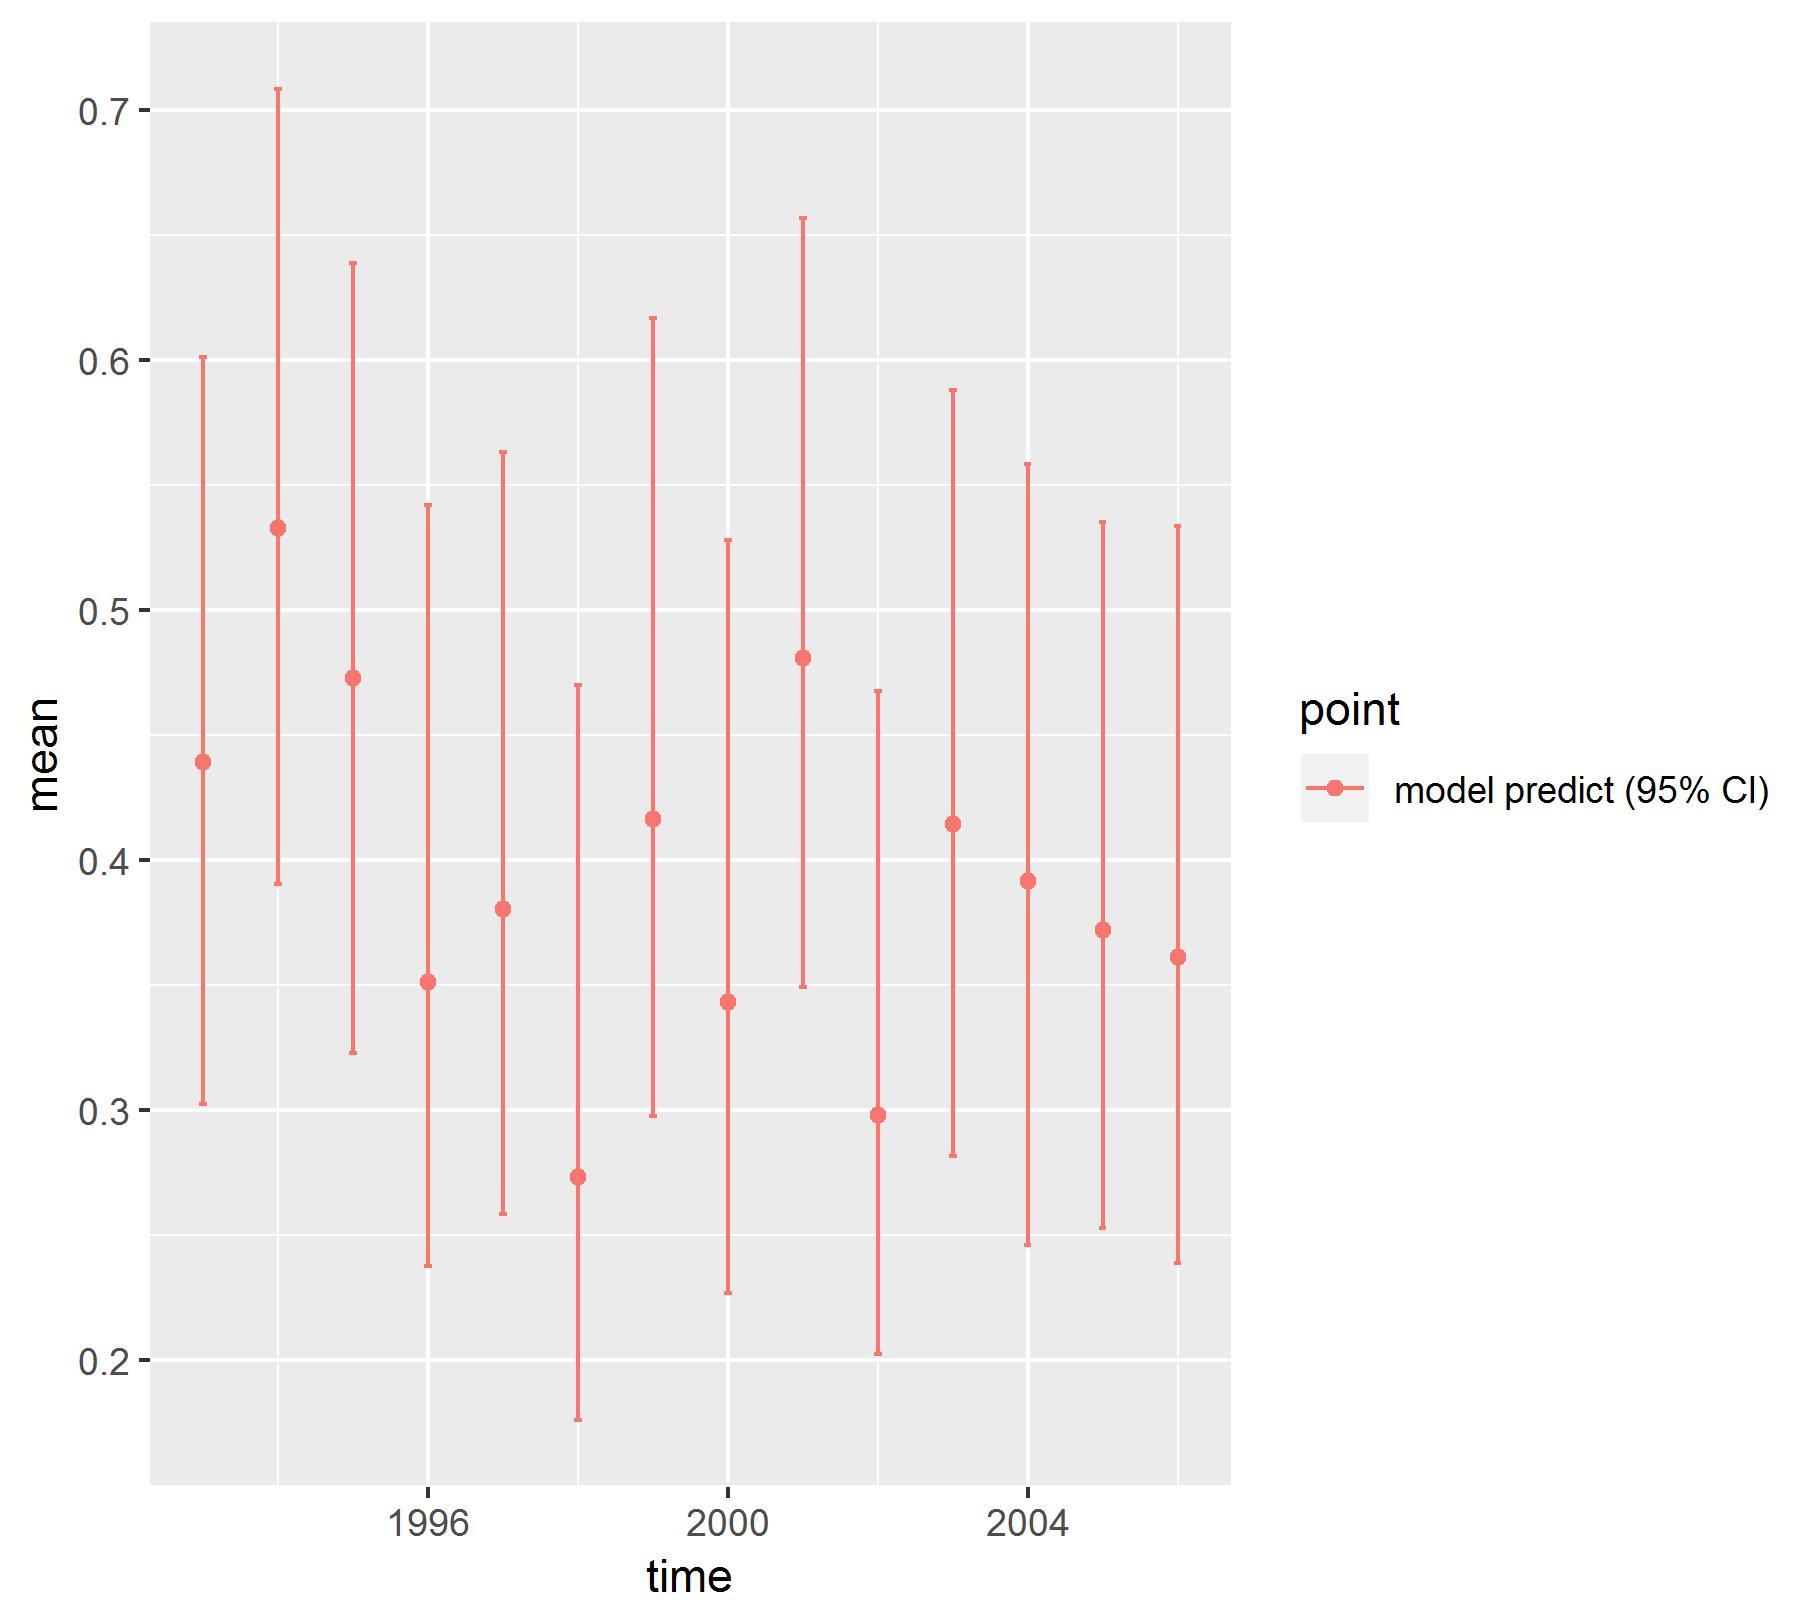

Source data for this figure (header and first rows):
, point, mean, low, high, time
1, model predict (95% CI), 0.4394, 0.3025, 0.6013, 1993
2, model predict (95% CI), 0.5326, 0.3903, 0.7083, 1994
3, model predict (95% CI), 0.4728, 0.323, 0.6389, 1995
4, model predict (95% CI), 0.3512, 0.2379, 0.5419, 1996
5, model predict (95% CI), 0.3805, 0.2584, 0.563, 1997
6, model predict (95% CI), 0.2733, 0.1761, 0.4699, 1998
7, model predict (95% CI), 0.4164, 0.2976, 0.6166, 1999
8, model predict (95% CI), 0.3431, 0.227, 0.5281, 2000
9, model predict (95% CI), 0.4809, 0.3494, 0.6568, 2001
10, model predict (95% CI), 0.2983, 0.2025, 0.4676, 2002
11, model predict (95% CI), 0.4145, 0.2818, 0.5879, 2003
12, model predict (95% CI), 0.3915, 0.2463, 0.5585, 2004
13, model predict (95% CI), 0.3723, 0.253, 0.5353, 2005
14, model predict (95% CI), 0.3611, 0.239, 0.5335, 2006
